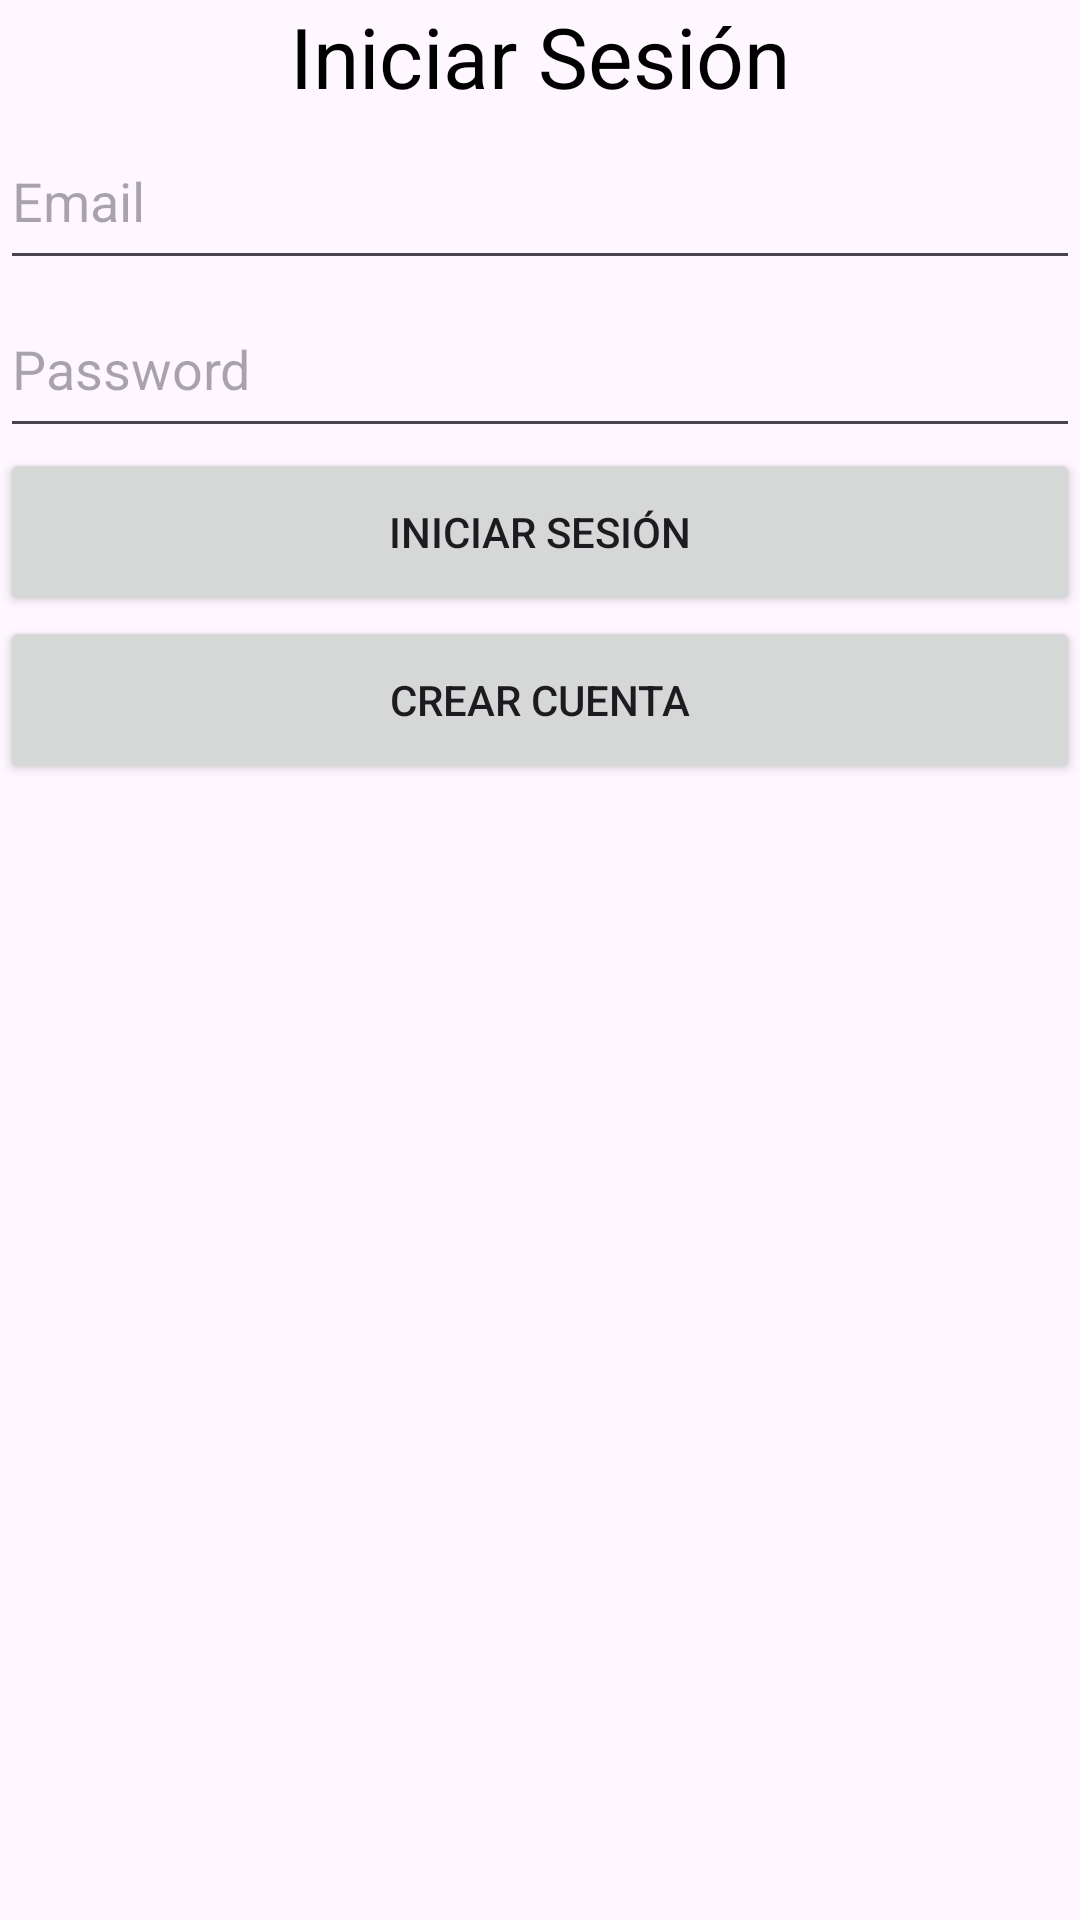

Produce the Android XML layout that renders to this screen, including the resource entries it uses.
<!-- AndroidManifest.xml: application theme Theme.LoginFirebaseKotlin -->
<!-- res/layout/activity_login.xml -->
<?xml version="1.0" encoding="utf-8"?>
<LinearLayout
    xmlns:android="http://schemas.android.com/apk/res/android"
    xmlns:tools="http://schemas.android.com/tools"
    android:layout_width="match_parent"
    android:layout_height="match_parent"
    android:orientation="vertical"
    tools:context=".LoginActivity">

    <TextView
        android:layout_width="match_parent"
        android:layout_height="wrap_content"
        android:textSize="28sp"
        android:textAlignment="center"
        android:textColor="@color/black"
        android:text="Iniciar Sesión"
        android:gravity="center_horizontal" />

    <EditText
        android:id="@+id/login_email"
        android:layout_width="match_parent"
        android:layout_height="56dp"
        android:inputType="textEmailAddress"
        android:hint="Email"/>

    <EditText
        android:id="@+id/login_password"
        android:layout_width="match_parent"
        android:layout_height="56dp"
        android:inputType="textPassword"
        android:hint="Password"/>

    <Button
        android:id="@+id/login_button"
        android:layout_width="match_parent"
        android:layout_height="56dp"
        android:text="Iniciar Sesión"/>

    <Button
        android:id="@+id/login_registrar_button"
        android:layout_width="match_parent"
        android:layout_height="56dp"
        android:text="Crear Cuenta"/>


</LinearLayout>
<!-- resources referenced by this layout -->
<resources>
  <style name="Theme.LoginFirebaseKotlin" parent="Base.Theme.LoginFirebaseKotlin" />
  <style name="Base.Theme.LoginFirebaseKotlin" parent="Theme.Material3.DayNight.NoActionBar">
          
          
      </style>
  <!-- not gathered from this repository: default colours our renderer supplied (Android Studio template values) -->
  <color name="black">#FF000000</color>
</resources>
